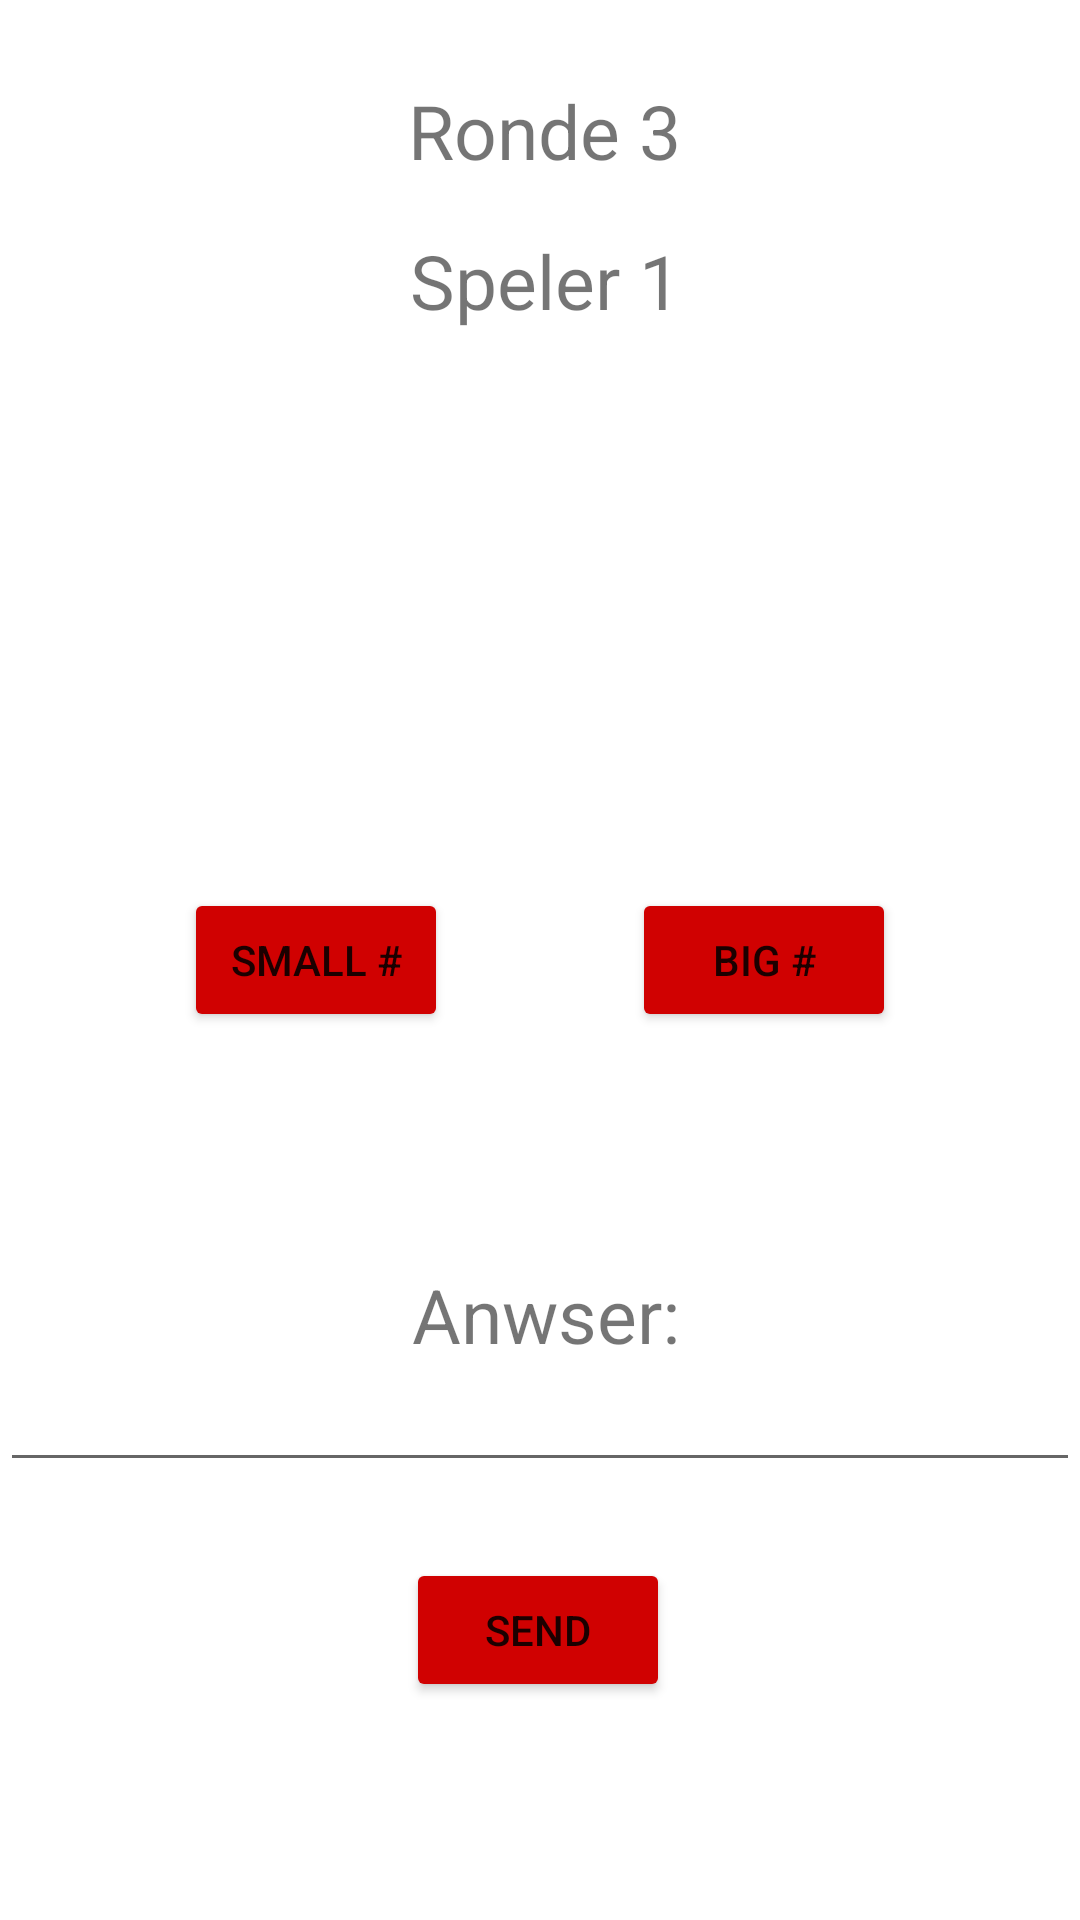

This screen was rendered from an Android layout file. Write that file and the resources it references.
<!-- AndroidManifest.xml: application theme Theme.Eindopdracht -->
<!-- res/layout/fragment_ronde3_speler1.xml -->
<?xml version="1.0" encoding="utf-8"?>
<androidx.constraintlayout.widget.ConstraintLayout
    xmlns:android="http://schemas.android.com/apk/res/android"
    xmlns:app="http://schemas.android.com/apk/res-auto"
    xmlns:tools="http://schemas.android.com/tools"
    android:layout_width="match_parent"
    android:layout_height="match_parent"
    tools:context=".ronde3Speler1">

    <TextView
        android:id="@+id/ronde"
        android:layout_width="wrap_content"
        android:layout_height="wrap_content"
        android:text="Ronde 3"
        android:textSize="25sp"
        app:layout_constraintBottom_toBottomOf="parent"
        app:layout_constraintEnd_toEndOf="parent"
        app:layout_constraintHorizontal_bias="0.506"
        app:layout_constraintStart_toStartOf="parent"
        app:layout_constraintTop_toTopOf="parent"
        app:layout_constraintVertical_bias="0.044" />

    <TextView
        android:id="@+id/speler2"
        android:layout_width="wrap_content"
        android:layout_height="wrap_content"
        android:layout_marginTop="10dp"
        android:text="Speler 1"
        android:textSize="25sp"
        app:layout_constraintBottom_toBottomOf="parent"
        app:layout_constraintEnd_toEndOf="parent"
        app:layout_constraintHorizontal_bias="0.507"
        app:layout_constraintStart_toStartOf="parent"
        app:layout_constraintTop_toTopOf="parent"
        app:layout_constraintVertical_bias="0.112" />

    <TextView
        android:id="@+id/tv_numberInput"
        android:layout_width="wrap_content"
        android:layout_height="wrap_content"
        android:text=""
        android:textSize="30sp"
        app:layout_constraintBottom_toBottomOf="parent"
        app:layout_constraintEnd_toEndOf="parent"
        app:layout_constraintHorizontal_bias="0.498"
        app:layout_constraintStart_toStartOf="parent"

        app:layout_constraintTop_toBottomOf="@+id/btn_SmallNumber"
        app:layout_constraintVertical_bias="0.102" />

    <TextView
        android:id="@+id/tv_numberGoal"
        android:layout_width="wrap_content"
        android:layout_height="wrap_content"
        android:text=""
        android:textSize="30sp"
        app:layout_constraintBottom_toBottomOf="parent"
        app:layout_constraintEnd_toEndOf="parent"
        app:layout_constraintHorizontal_bias="0.498"
        app:layout_constraintStart_toStartOf="parent"
        app:layout_constraintTop_toBottomOf="@+id/speler2"
        app:layout_constraintVertical_bias="0.111" />

    <Button
        android:id="@+id/btn_BigNumber"
        android:layout_width="wrap_content"
        android:layout_height="wrap_content"
        android:text="Big #"
        app:layout_constraintBottom_toBottomOf="parent"
        app:layout_constraintEnd_toEndOf="parent"
        app:layout_constraintHorizontal_bias="0.5"
        app:layout_constraintStart_toEndOf="@+id/btn_SmallNumber"
        app:layout_constraintTop_toTopOf="parent"
        app:layout_constraintVertical_bias="0.5"
        android:backgroundTint="#D00101"/>

    <Button
        android:id="@+id/btn_SmallNumber"
        android:layout_width="wrap_content"
        android:layout_height="wrap_content"
        android:text="Small #"
        app:layout_constraintBottom_toBottomOf="parent"
        app:layout_constraintEnd_toStartOf="@+id/btn_BigNumber"
        app:layout_constraintHorizontal_bias="0.5"
        app:layout_constraintStart_toStartOf="parent"
        app:layout_constraintTop_toTopOf="parent"
        app:layout_constraintVertical_bias="0.5"
        android:backgroundTint="#D00101"/>

    <TextView
        android:id="@+id/tv_label_Answer"
        android:layout_width="wrap_content"
        android:layout_height="wrap_content"
        android:text="Anwser:"
        android:textSize="25sp"
        app:layout_constraintBottom_toBottomOf="parent"
        app:layout_constraintEnd_toEndOf="parent"
        app:layout_constraintHorizontal_bias="0.507"
        app:layout_constraintStart_toStartOf="parent"
        app:layout_constraintTop_toTopOf="parent"
        app:layout_constraintVertical_bias="0.695" />


    <EditText
        android:id="@+id/AnswerR3S1"
        android:layout_width="match_parent"
        android:layout_height="wrap_content"
        android:ems="10"
        android:inputType="number"
        android:text=""
        app:layout_constraintBottom_toBottomOf="parent"
        app:layout_constraintEnd_toEndOf="parent"
        app:layout_constraintHorizontal_bias="1.0"
        app:layout_constraintStart_toStartOf="parent"
        app:layout_constraintTop_toTopOf="parent"
        app:layout_constraintVertical_bias="0.756" />

    <Button
        android:id="@+id/btn_SendR3S1"
        android:layout_width="wrap_content"
        android:layout_height="wrap_content"
        android:backgroundTint="#D00101"
        android:text="Send"
        app:layout_constraintBottom_toBottomOf="parent"
        app:layout_constraintEnd_toEndOf="parent"
        app:layout_constraintHorizontal_bias="0.498"
        app:layout_constraintStart_toStartOf="parent"
        app:layout_constraintTop_toTopOf="parent"
        app:layout_constraintVertical_bias="0.877" />

</androidx.constraintlayout.widget.ConstraintLayout>
<!-- resources referenced by this layout -->
<resources>
  <style name="Theme.Eindopdracht" parent="Theme.MaterialComponents.DayNight.DarkActionBar">
          
          <item name="colorPrimary">@color/purple_500</item>
          <item name="colorPrimaryVariant">@color/purple_700</item>
          <item name="colorOnPrimary">@color/white</item>
          
          <item name="colorSecondary">@color/teal_200</item>
          <item name="colorSecondaryVariant">@color/teal_700</item>
          <item name="colorOnSecondary">@color/black</item>
          
          <item name="android:statusBarColor" tools:targetApi="l">?attr/colorPrimaryVariant</item>
          
      </style>
  <!-- not gathered from this repository: default colours our renderer supplied (Android Studio template values) -->
  <color name="purple_500">#FF6200EE</color>
  <color name="purple_700">#FF3700B3</color>
  <color name="teal_200">#FF03DAC5</color>
  <color name="teal_700">#FF018786</color>
  <color name="black">#FF000000</color>
  <color name="white">#FFFFFFFF</color>
</resources>
